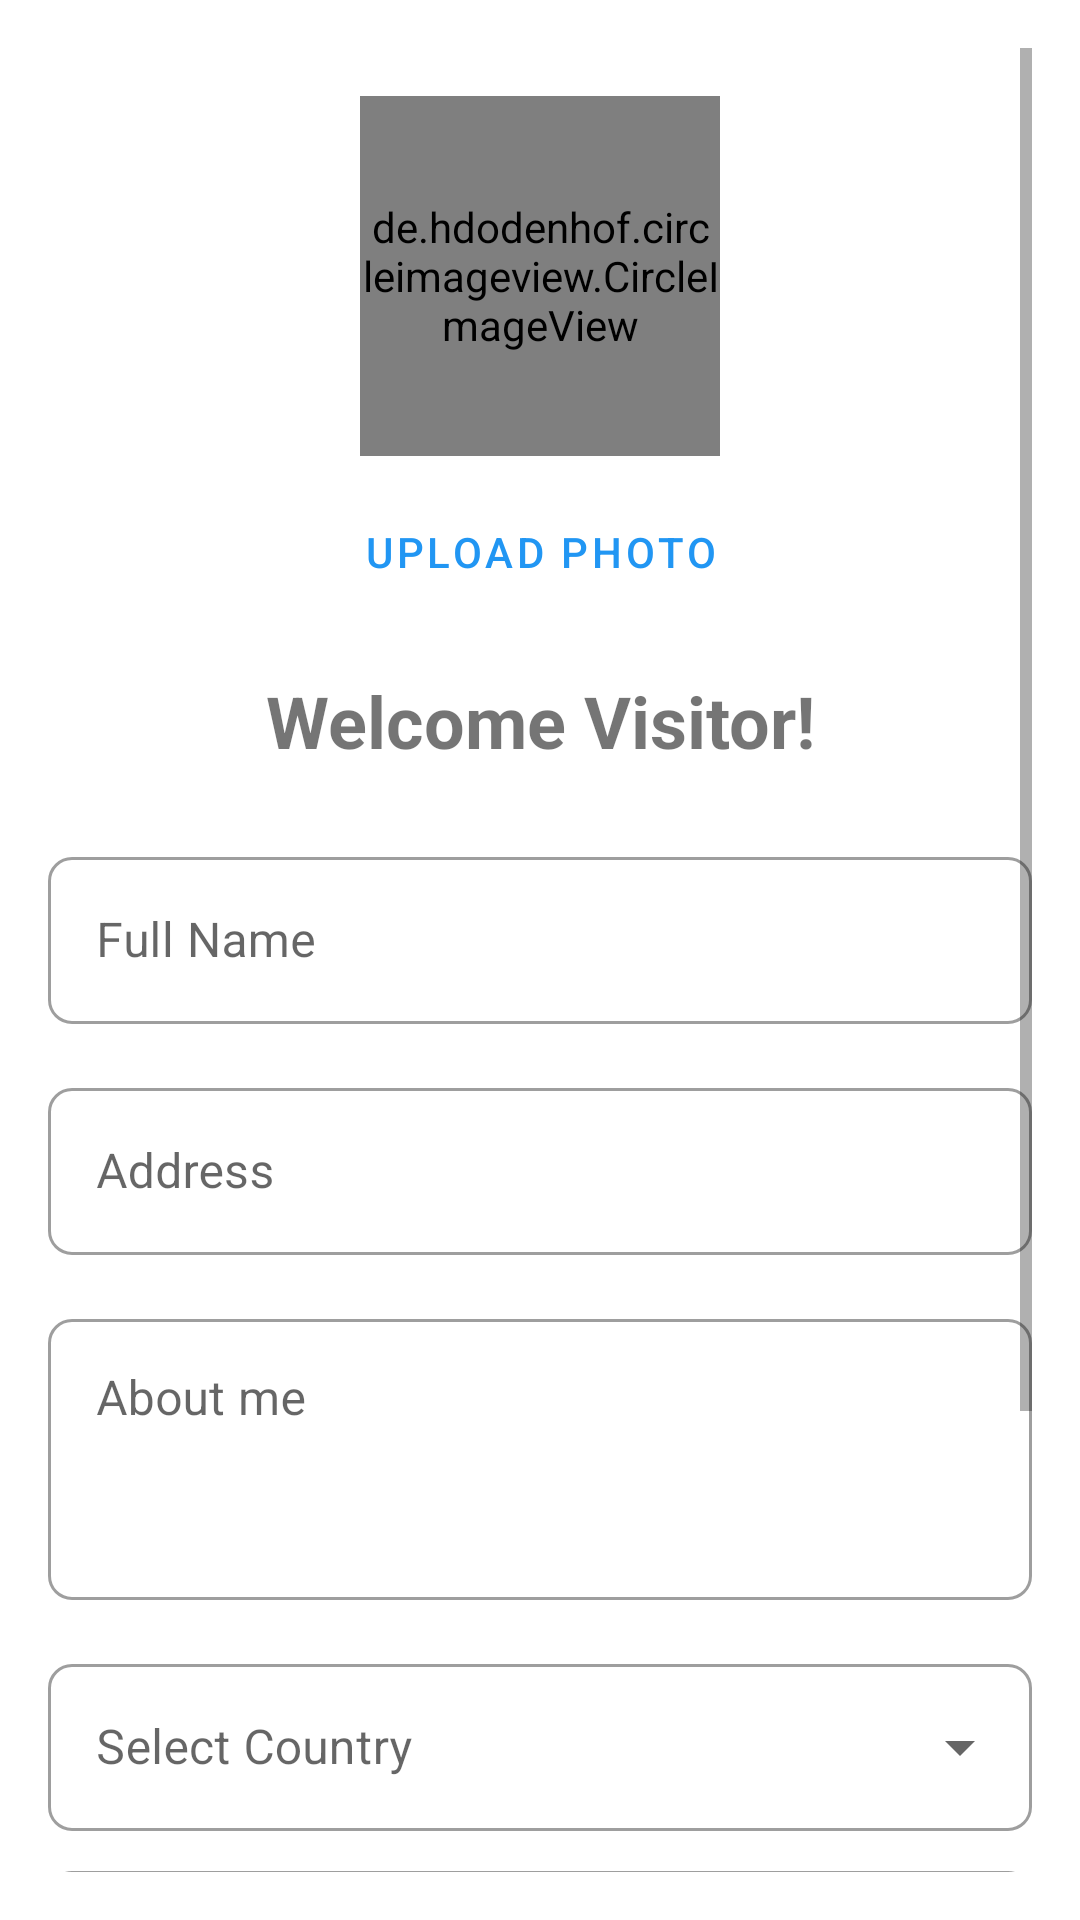

This screen was rendered from an Android layout file. Write that file and the resources it references.
<!-- AndroidManifest.xml: application theme Theme.GuestMe -->
<!-- res/layout/fragment_visitor_home.xml -->
<?xml version="1.0" encoding="utf-8"?>
<ScrollView xmlns:android="http://schemas.android.com/apk/res/android"
    xmlns:app="http://schemas.android.com/apk/res-auto"
    android:layout_width="match_parent"
    android:layout_height="match_parent"
    android:padding="16dp">

    <LinearLayout
        android:layout_width="match_parent"
        android:layout_height="wrap_content"
        android:orientation="vertical"
        android:gravity="center_horizontal">

        
        <de.hdodenhof.circleimageview.CircleImageView
            android:id="@+id/profileImage"
            android:layout_width="120dp"
            android:layout_height="120dp"
            android:src="@drawable/profile"
            android:layout_marginTop="16dp"/>

        <Button
            android:id="@+id/uploadPhotoButton"
            android:layout_width="wrap_content"
            android:layout_height="wrap_content"
            android:text="Upload Photo"
            android:layout_marginTop="8dp"
            style="@style/Widget.MaterialComponents.Button.OutlinedButton"/>

        
        <TextView
            android:layout_width="match_parent"
            android:layout_height="wrap_content"
            android:text="Welcome Visitor!"
            android:textSize="24sp"
            android:textStyle="bold"
            android:gravity="center"
            android:layout_marginTop="16dp"
            android:layout_marginBottom="24dp"/>

        
        <com.google.android.material.textfield.TextInputLayout
            android:layout_width="match_parent"
            android:layout_height="wrap_content"
            android:layout_marginBottom="16dp"
            style="@style/Widget.MaterialComponents.TextInputLayout.OutlinedBox">

            <com.google.android.material.textfield.TextInputEditText
                android:id="@+id/fullNameInput"
                android:layout_width="match_parent"
                android:layout_height="wrap_content"
                android:hint="Full Name"
                android:inputType="textPersonName"/>
        </com.google.android.material.textfield.TextInputLayout>

        
        <com.google.android.material.textfield.TextInputLayout
            android:layout_width="match_parent"
            android:layout_height="wrap_content"
            android:layout_marginBottom="16dp"
            style="@style/Widget.MaterialComponents.TextInputLayout.OutlinedBox">

            <com.google.android.material.textfield.TextInputEditText
                android:id="@+id/addressInput"
                android:layout_width="match_parent"
                android:layout_height="wrap_content"
                android:hint="Address"
                android:inputType="textPostalAddress"/>
        </com.google.android.material.textfield.TextInputLayout>

        <com.google.android.material.textfield.TextInputLayout
            android:layout_width="match_parent"
            android:layout_height="wrap_content"
            android:layout_marginBottom="16dp"
            style="@style/Widget.MaterialComponents.TextInputLayout.OutlinedBox">

            <com.google.android.material.textfield.TextInputEditText
                android:id="@+id/visitorDescription"
                android:layout_width="match_parent"
                android:layout_height="wrap_content"
                android:hint="About me"
                android:inputType="textMultiLine"
                android:minLines="3"
                android:gravity="top"/>
        </com.google.android.material.textfield.TextInputLayout>

        
        <com.google.android.material.textfield.TextInputLayout
            android:layout_width="match_parent"
            android:layout_height="wrap_content"
            android:layout_marginBottom="8dp"
            style="@style/Widget.MaterialComponents.TextInputLayout.OutlinedBox.ExposedDropdownMenu">

            <com.google.android.material.textfield.MaterialAutoCompleteTextView
                android:id="@+id/country_spinner"
                android:layout_width="match_parent"
                android:layout_height="wrap_content"
                android:hint="Select Country"/>
        </com.google.android.material.textfield.TextInputLayout>

        <com.google.android.material.textfield.TextInputLayout
            android:layout_width="match_parent"
            android:layout_height="wrap_content"
            android:layout_marginBottom="16dp"
            style="@style/Widget.MaterialComponents.TextInputLayout.OutlinedBox.ExposedDropdownMenu">

            <com.google.android.material.textfield.MaterialAutoCompleteTextView
                android:id="@+id/city_spinner"
                android:layout_width="match_parent"
                android:layout_height="wrap_content"
                android:hint="Select City"/>
        </com.google.android.material.textfield.TextInputLayout>

        
        <com.google.android.material.textfield.TextInputLayout
            android:id="@+id/phoneInputLayout"
            android:layout_width="match_parent"
            android:layout_height="wrap_content"
            android:layout_marginBottom="16dp"
            style="@style/Widget.MaterialComponents.TextInputLayout.OutlinedBox"
            app:helperText="e.g. +1 (555)444 4444"
            app:helperTextEnabled="true"
            app:helperTextTextColor="@android:color/darker_gray">

            <com.google.android.material.textfield.TextInputEditText
                android:id="@+id/phoneInput"
                android:layout_width="match_parent"
                android:layout_height="wrap_content"
                android:inputType="phone"
                android:hint="Phone Number"/>

        </com.google.android.material.textfield.TextInputLayout>

        
        <Button
            android:id="@+id/saveProfileButton"
            android:layout_width="match_parent"
            android:layout_height="wrap_content"
            android:text="Save Profile"
            android:layout_marginBottom="16dp"/>

    </LinearLayout>
</ScrollView>
<!-- resources referenced by this layout -->
<resources>
  <style name="Theme.GuestMe" parent="Theme.MaterialComponents.DayNight.NoActionBar">
          
          <item name="colorPrimary">@color/primary</item>
          <item name="colorPrimaryVariant">@color/primary_dark</item>
          <item name="colorOnPrimary">@color/white</item>
          
          
          <item name="colorSecondary">@color/accent</item>
          <item name="colorSecondaryVariant">@color/accent</item>
          <item name="colorOnSecondary">@color/white</item>
          
          
          <item name="android:statusBarColor">@color/primary_dark</item>
          
          
          <item name="textAppearanceHeadline1">@style/TextAppearance.GuestMe.Headline1</item>
          <item name="textAppearanceHeadline2">@style/TextAppearance.GuestMe.Headline2</item>
          <item name="textAppearanceBody1">@style/TextAppearance.GuestMe.Body1</item>
          
          
          <item name="materialButtonStyle">@style/Widget.GuestMe.Button</item>
          <item name="textInputStyle">@style/Widget.GuestMe.TextInputLayout</item>
      </style>
  <color name="primary">#2196F3</color>
  <color name="primary_dark">#1976D2</color>
  <color name="white">#FFFFFFFF</color>
  <color name="accent">#2196F3</color>
  <style name="TextAppearance.GuestMe.Headline1" parent="TextAppearance.MaterialComponents.Headline1">
          <item name="android:textSize">28sp</item>
          <item name="android:textColor">@color/text_primary</item>
          <item name="android:fontFamily">sans-serif-medium</item>
      </style>
  <style name="TextAppearance.GuestMe.Headline2" parent="TextAppearance.MaterialComponents.Headline2">
          <item name="android:textSize">20sp</item>
          <item name="android:textColor">@color/text_primary</item>
          <item name="android:fontFamily">sans-serif</item>
      </style>
  <style name="TextAppearance.GuestMe.Body1" parent="TextAppearance.MaterialComponents.Body1">
          <item name="android:textSize">16sp</item>
          <item name="android:textColor">@color/text_secondary</item>
          <item name="android:fontFamily">sans-serif</item>
      </style>
  <style name="Widget.GuestMe.Button" parent="Widget.MaterialComponents.Button">
          <item name="android:textAllCaps">false</item>
          <item name="android:paddingStart">24dp</item>
          <item name="android:paddingEnd">24dp</item>
          <item name="android:paddingTop">12dp</item>
          <item name="android:paddingBottom">12dp</item>
          <item name="cornerRadius">8dp</item>
          <item name="android:textSize">16sp</item>
      </style>
  <style name="Widget.GuestMe.TextInputLayout" parent="Widget.MaterialComponents.TextInputLayout.OutlinedBox">
          <item name="boxCornerRadiusTopStart">8dp</item>
          <item name="boxCornerRadiusTopEnd">8dp</item>
          <item name="boxCornerRadiusBottomStart">8dp</item>
          <item name="boxCornerRadiusBottomEnd">8dp</item>
          <item name="boxStrokeColor">@color/primary</item>
          <item name="hintTextColor">@color/primary</item>
      </style>
  <color name="text_primary">#212121</color>
  <color name="text_secondary">#757575</color>
</resources>
